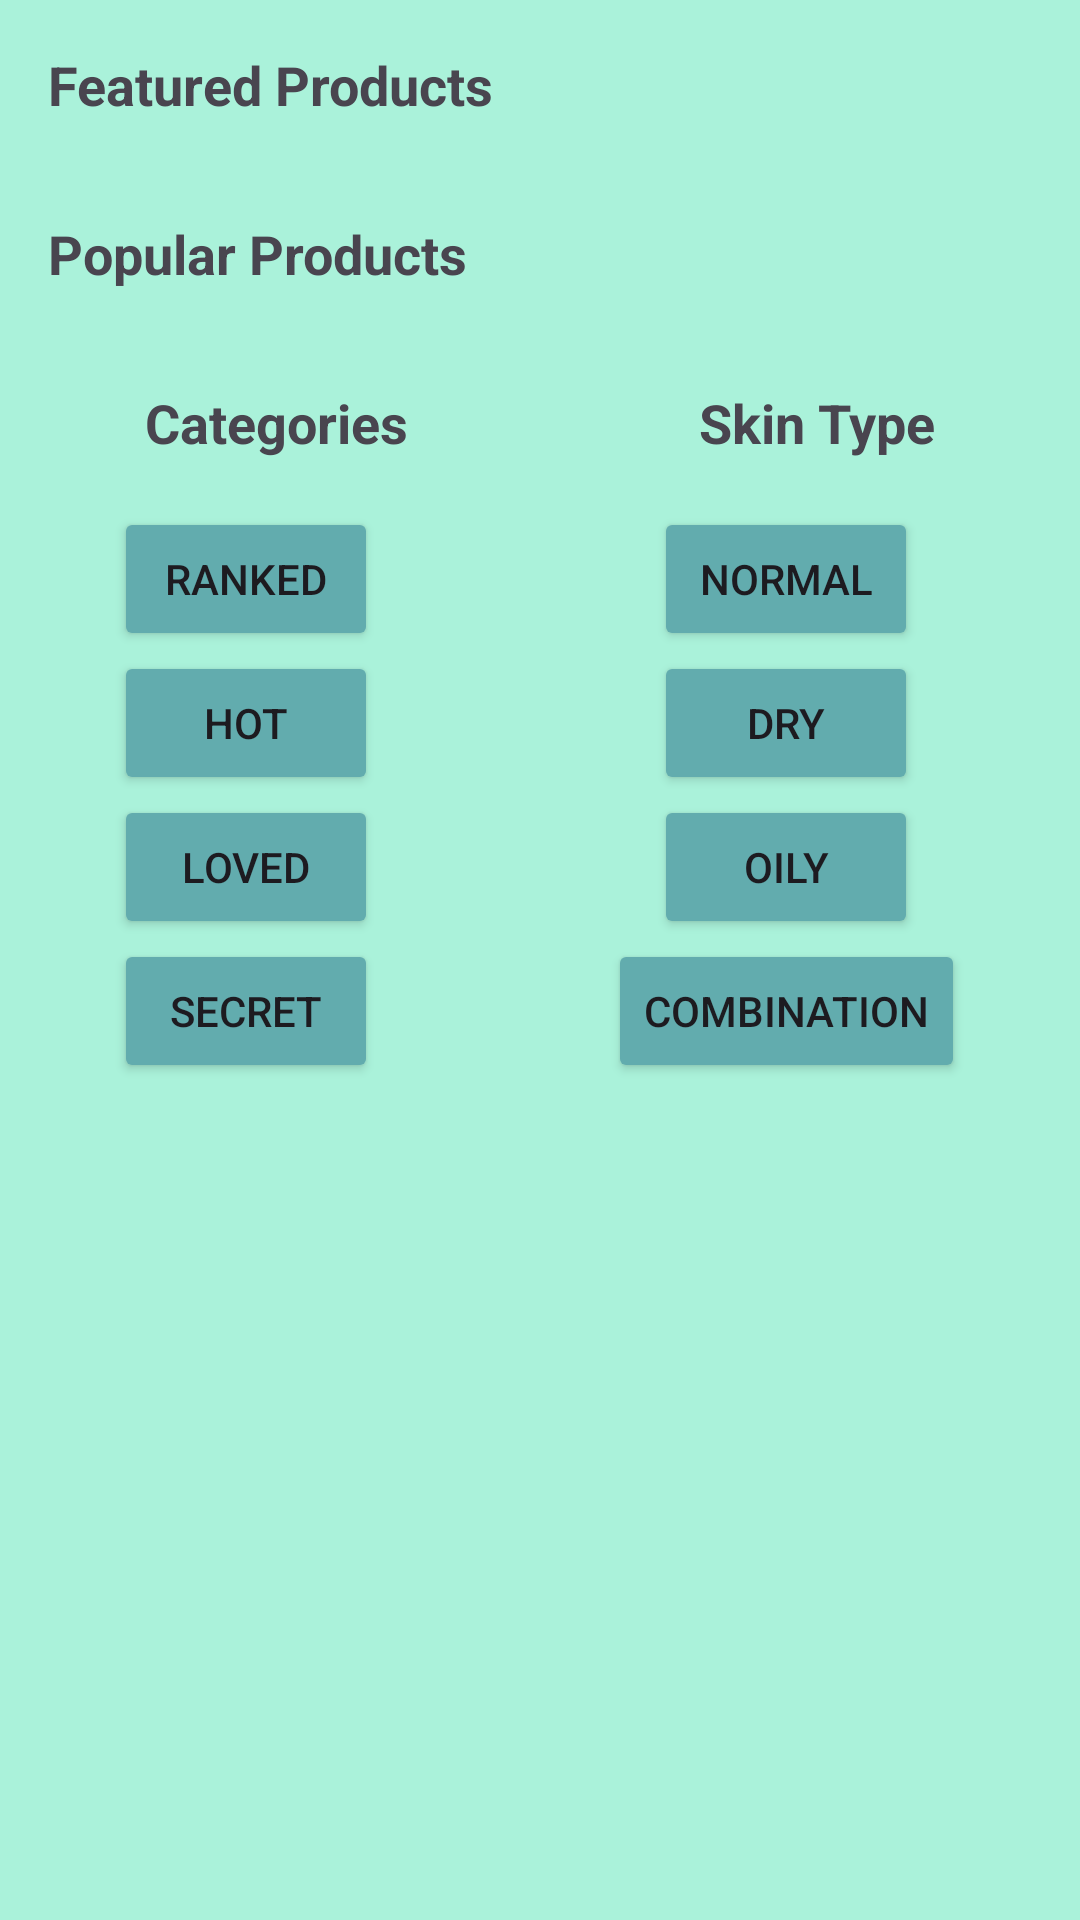

Android layout source for this screen:
<!-- AndroidManifest.xml: application theme Theme.MidtermExamPractical -->
<!-- res/layout/activity_home_screen.xml -->
<LinearLayout xmlns:android="http://schemas.android.com/apk/res/android"
    xmlns:app="http://schemas.android.com/apk/res-auto"
    android:layout_width="match_parent"
    android:layout_height="match_parent"
    android:background="#AAF2DA"
    android:orientation="vertical">


    
    <TextView
        android:id="@+id/featuredProductsTitle"
        android:layout_width="wrap_content"
        android:layout_height="wrap_content"
        android:padding="16dp"
        android:text="Featured Products"
        android:textSize="18sp"
        android:textStyle="bold" />






    <androidx.recyclerview.widget.RecyclerView
        android:id="@+id/featuredProductsList"
        android:layout_width="match_parent"
        android:layout_height="wrap_content"
        android:nestedScrollingEnabled="true"/>


    
    <TextView
        android:id="@+id/popularProductsTitle"
        android:layout_width="wrap_content"
        android:layout_height="wrap_content"
        android:padding="16dp"
        android:text="Popular Products"
        android:textSize="18sp"
        android:textStyle="bold" />






    <androidx.recyclerview.widget.RecyclerView
        android:id="@+id/popularProductsList"
        android:layout_width="match_parent"
        android:layout_height="wrap_content"
        android:nestedScrollingEnabled="true"/>

    
    <LinearLayout
        android:layout_width="match_parent"
        android:layout_height="wrap_content"
        android:orientation="horizontal">
        <TextView
            android:id="@+id/categoriesTitle"
            android:layout_width="wrap_content"
            android:layout_height="wrap_content"
            android:gravity="center"
            android:layout_weight="1"
            android:padding="16dp"
            android:text="Categories"
            android:textSize="18sp"
            android:textStyle="bold" />

        <TextView
            android:id="@+id/skinTypeTitle"
            android:layout_width="wrap_content"
            android:layout_height="wrap_content"
            android:gravity="center"
            android:layout_weight="1"
            android:padding="16dp"
            android:text="Skin Type"
            android:textSize="18sp"
            android:textStyle="bold" />
    </LinearLayout>

    <LinearLayout
        android:layout_width="match_parent"
        android:layout_height="wrap_content"
        android:orientation="horizontal">

        <LinearLayout
            android:layout_width="wrap_content"
            android:layout_height="wrap_content"
            android:orientation="vertical"
            android:gravity="center"
            android:layout_weight="1">

            <Button
                android:id="@+id/rankedCategory"
                android:layout_width="wrap_content"
                android:layout_height="wrap_content"
                android:backgroundTint="#62ACAE"
                android:text="Ranked" />

            <Button
                android:id="@+id/hotCategory"
                android:layout_width="wrap_content"
                android:layout_height="wrap_content"
                android:backgroundTint="#62ACAE"
                android:text="Hot" />

            <Button
                android:id="@+id/lovedCategory"
                android:layout_width="wrap_content"
                android:layout_height="wrap_content"
                android:backgroundTint="#62ACAE"
                android:text="Loved" />

            <Button
                android:id="@+id/secretCategory"
                android:layout_width="wrap_content"
                android:layout_height="wrap_content"
                android:backgroundTint="#62ACAE"
                android:text="Secret" />
        </LinearLayout>

        <LinearLayout
            android:layout_width="wrap_content"
            android:layout_height="wrap_content"
            android:orientation="vertical"
            android:gravity="center"
            android:layout_weight="1">

            <Button
                android:id="@+id/normalSkin"
                android:layout_width="wrap_content"
                android:layout_height="wrap_content"
                android:backgroundTint="#62ACAE"
                android:text="Normal" />

            <Button
                android:id="@+id/drySkin"
                android:layout_width="wrap_content"
                android:layout_height="wrap_content"
                android:backgroundTint="#62ACAE"
                android:shadowColor="#62ACAE"
                android:text="Dry" />

            <Button
                android:id="@+id/oilySkin"
                android:layout_width="wrap_content"
                android:layout_height="wrap_content"
                android:backgroundTint="#62ACAE"
                android:text="Oily" />

            <Button
                android:id="@+id/combinationSkin"
                android:layout_width="wrap_content"
                android:layout_height="wrap_content"
                android:backgroundTint="#62ACAE"
                android:text="Combination" />

        </LinearLayout>

    </LinearLayout>


</LinearLayout>
<!-- resources referenced by this layout -->
<resources>
  <style name="Theme.MidtermExamPractical" parent="Base.Theme.MidtermExamPractical" />
  <style name="Base.Theme.MidtermExamPractical" parent="Theme.Material3.DayNight.NoActionBar">
          
          
      </style>
</resources>
